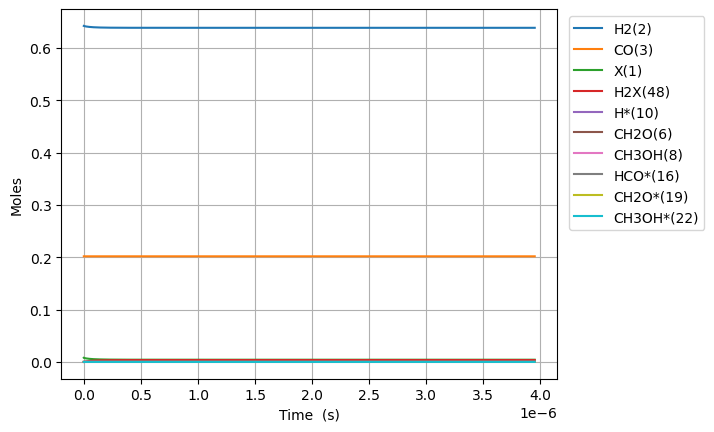

Source data for this figure (header and first rows):
Time (s), Volume (m^3), N2, Ne, X(1), H2(2), CO(3), CO2(4), H2O(5), CH2O(6), HCOOH(7), CH3OH(8), HCOOCH3(9), H*(10), O*(11), OH*(12), H2O*(13), CO*(14), CO2*(15), HCO*(16), HCOO*(17), COOH*(18), CH2O*(19), CH3O*(20)
0.0, 0.002677, 0.1557, 0.0, 0.007879, 0.6424, 0.2019, 0.0, 0.0, 0.0, 0.0, 0.0, 0.0, 0.0, 0.0, 0.0, 0.0, 0.0, 0.0, 0.0, 0.0, 0.0, 0.0, 0.0
1.221773915426401e-24, 0.002677, 0.1557, 0.0, 0.007879, 0.6424, 0.2019, 0.0, 0.0, 1.5790623326389013e-53, 0.0, -9.918320407668376e-119, -7.100116318287871e-162, 2.8284271019711302e-18, 0.0, 0.0, 0.0, 1.6278957978808943e-92, 0.0, 9.007255705067642e-72, 0.0, 0.0, 2.8147674078336393e-82, 6.345629178530572e-95
3.420966963193923e-24, 0.002677, 0.1557, 0.0, 0.007879, 0.6424, 0.2019, 0.0, 0.0, 4.421374531388924e-53, 0.0, 9.799935156390996e-118, 1.1917652931531737e-160, 7.919595885519155e-18, 0.0, 0.0, 0.0, 1.932637891270631e-91, 0.0, 5.44038244586085e-71, 0.0, 0.0, 1.7001195143315176e-81, 9.589514416624503e-94
7.819353058728967e-24, 0.002677, 0.1557, 0.0, 0.007879, 0.6424, 0.2019, 0.0, 0.0, 1.010599892888897e-52, 0.0, 5.405103653515084e-116, 1.404862295474687e-158, 1.8101933452615186e-17, 0.0, 0.0, 0.0, 1.8974753421462991e-90, 0.0, 2.619309959033662e-70, 0.0, 0.0, 8.185343621980212e-81, 1.031596198490468e-92
1.6616125249799054e-23, 0.002677, 0.1557, 0.0, 0.007879, 0.6424, 0.2019, 0.0, 0.0, 2.147524772388906e-52, 0.0, 2.1272618895218408e-114, 1.1104783095048363e-156, 3.8466608586807136e-17, 0.0, 0.0, 0.0, 1.6782954522979897e-89, 0.0, 1.1439214745435815e-69, 0.0, 0.0, 3.574754607948707e-80, 9.482146340968879e-92
3.4209669631939233e-23, 0.002677, 0.1557, 0.0, 0.007879, 0.6424, 0.2019, 0.0, 0.0, 4.4213745313889246e-52, 0.0, 7.516096024755426e-113, 7.858914559627953e-155, 7.919595885519063e-17, 0.0, 0.0, 0.0, 1.4107084538734485e-88, 0.0, 4.775646974826786e-69, 0.0, 0.0, 1.492389679633383e-79, 8.11217582010251e-91
6.939675839621959e-23, 0.002677, 0.1557, 0.0, 0.007879, 0.6424, 0.2019, 0.0, 0.0, 8.96907404938896e-52, 0.0, 2.5250940204199773e-111, 5.284507719057628e-153, 1.606546593919559e-16, 0.0, 0.0, 0.0, 1.1565840262695938e-87, 0.0, 1.9510076147404047e-68, 0.0, 0.0, 6.096898796063866e-79, 6.707303829125911e-90
1.397709359247803e-22, 0.002677, 0.1557, 0.0, 0.007879, 0.6424, 0.2019, 0.0, 0.0, 1.8064473085389032e-51, 0.0, 8.277608453196715e-110, 3.465989715913587e-151, 3.235720604654797e-16, 0.0, 0.0, 0.0, 9.366317451049217e-87, 0.0, 7.886284718060013e-68, 0.0, 0.0, 2.4644639743938365e-78, 5.4542680605950994e-89
2.8051929098190174e-22, 0.002677, 0.1557, 0.0, 0.007879, 0.6424, 0.2019, 0.0, 0.0, 3.625527115738916e-51, 0.0, 2.680841803809352e-108, 2.2454677365666667e-149, 6.4940686261250035e-16, 0.0, 0.0, 0.0, 7.538827592084951e-86, 0.0, 3.1710403999914355e-67, 0.0, 0.0, 9.9095012499739e-78, 4.399064751158792e-88
5.620160010961445e-22, 0.002677, 0.1557, 0.0, 0.007879, 0.6424, 0.2019, 0.0, 0.0, 7.263686730138939e-51, 0.0, 8.630257659611283e-107, 1.445876325212564e-147, 1.3010764669064333e-15, 0.0, 0.0, 0.0, 6.049435828727944e-85, 0.0, 1.271729028644716e-66, 0.0, 0.0, 3.974153214515272e-77, 3.5335679846867634e-87
1.12500942132463e-21, 0.002677, 0.1557, 0.0, 0.007879, 0.6424, 0.2019, 0.0, 0.0, 1.4540005958938967e-50, 0.0, 2.769960911060665e-105, 9.281794144779855e-146, 2.604415675493866e-15, 0.0, 0.0, 0.0, 4.846914879071777e-84, 0.0, 5.09354941796885e-66, 0.0, 0.0, 1.5917341931156937e-76, 2.8325920197739064e-86
2.2509962617816015e-21, 0.002677, 0.1557, 0.0, 0.007879, 0.6424, 0.2019, 0.0, 0.0, 2.9092644416538963e-50, 0.0, 8.877142721750571e-104, 5.949383350984164e-144, 5.211094092667003e-15, 0.0, 0.0, 0.0, 3.88049407183303e-83, 0.0, 2.0387471844741453e-65, 0.0, 0.0, 6.371084951485137e-76, 2.2683708081952382e-85
4.5029699426955444e-21, 0.002677, 0.1557, 0.0, 0.007879, 0.6424, 0.2019, 0.0, 0.0, 5.819792133173872e-50, 0.0, 2.842810074926709e-102, 3.810498784664681e-142, 1.0424450927006356e-14, 0.0, 0.0, 0.0, 3.10562275624778e-82, 0.0, 8.157644329072312e-65, 0.0, 0.0, 2.549263852837857e-75, 1.8156158034283372e-84
9.00691730452343e-21, 0.002677, 0.1557, 0.0, 0.007879, 0.6424, 0.2019, 0.0, 0.0, 1.1640847516213726e-49, 0.0, 9.10039107057087e-101, 2.4396450882022223e-140, 2.0851164595657383e-14, 0.0, 0.0, 0.0, 2.485124128567458e-81, 0.0, 3.263588925519472e-64, 0.0, 0.0, 1.0198715392270633e-74, 1.4528601246323644e-83
1.80148120281792e-20, 0.002677, 0.1557, 0.0, 0.007879, 0.6424, 0.2019, 0.0, 0.0, 2.328295828229304e-49, 0.0, 2.912668003838979e-99, 1.5616686309451908e-138, 4.1704591932848716e-14, 0.0, 0.0, 0.0, 1.9887811516040814e-80, 0.0, 1.3055418165475868e-63, 0.0, 0.0, 4.079818176729361e-74, 1.162434677334961e-82
3.6030601475490736e-20, 0.002677, 0.1557, 0.0, 0.007879, 0.6424, 0.2019, 0.0, 0.0, 4.6567179814450115e-49, 0.0, 9.321399448480178e-98, 9.99561854967055e-137, 8.341144660678849e-14, 0.0, 0.0, 0.0, 1.5926783683754413e-79, 0.0, 5.222379766401298e-63, 0.0, 0.0, 1.6319936770154486e-73, 9.300056835667958e-82
7.206218037011382e-20, 0.002677, 0.1557, 0.0, 0.007879, 0.6424, 0.2019, 0.0, 0.0, 9.313562287875797e-49, 0.0, 2.9829813504628394e-96, 6.397487160767154e-135, 1.668251559528965e-13, 0.0, 0.0, 0.0, 1.2792223458183425e-78, 0.0, 2.088994407332339e-62, 0.0, 0.0, 6.528107523042235e-73, 7.440266155419447e-81
1.4412533815935997e-19, 0.002677, 0.1557, 0.0, 0.007879, 0.6424, 0.2019, 0.0, 0.0, 1.8627250900734865e-48, 0.0, 9.545725975318807e-95, 4.094473084523849e-133, 3.336525746380263e-13, 0.0, 0.0, 0.0, 1.0395480159282823e-77, 0.0, 8.356062631426772e-62, 0.0, 0.0, 2.6112695724371365e-72, 5.952283461292e-80
2.882516537378523e-19, 0.002677, 0.1557, 0.0, 0.007879, 0.6424, 0.2019, 0.0, 0.0, 3.7254628126443e-48, 0.0, 3.0546441004810982e-93, 2.620473541941826e-131, 6.673074119799411e-13, 0.0, 0.0, 0.0, 8.833472341885545e-77, 0.0, 3.342442052924397e-61, 0.0, 0.0, 1.044513141653217e-71, 4.761826601709895e-79
5.765042848948369e-19, 0.002677, 0.1557, 0.0, 0.007879, 0.6424, 0.2019, 0.0, 0.0, 7.450938257781925e-48, 0.0, 9.77476531943692e-92, 1.677086994287082e-129, 1.3346170865503914e-12, 0.0, 0.0, 0.0, 8.72119905032946e-76, 0.0, 1.3369802211681877e-60, 0.0, 0.0, 4.1780631924065706e-71, 3.8094158038882826e-78
1.1530095472088061e-18, 0.002677, 0.1557, 0.0, 0.007879, 0.6424, 0.2019, 0.0, 0.0, 1.490188914804116e-47, 0.0, 3.1278361929434566e-90, 1.073305550996863e-127, 2.6692364352377737e-12, 0.0, 0.0, 0.0, 1.2270230528186368e-74, 0.0, 5.347927684570743e-60, 0.0, 0.0, 1.6712274029791555e-70, 3.0474417990692653e-77
2.306020071836745e-18, 0.002677, 0.1557, 0.0, 0.007879, 0.6424, 0.2019, 0.0, 0.0, 2.9803790928495585e-47, 0.0, 1.0008464294551884e-88, 6.868739387915439e-126, 5.33847513079847e-12, 0.0, 0.0, 0.0, 2.674934171847605e-73, 0.0, 2.139172434575349e-59, 0.0, 0.0, 6.684913879191523e-70, 2.4378008692580435e-76
4.612041121092622e-18, 0.002677, 0.1557, 0.0, 0.007879, 0.6424, 0.2019, 0.0, 0.0, 5.960759448914822e-47, 0.0, 3.20231025844019e-87, 4.39545086719626e-124, 1.0676952514663578e-11, 0.0, 0.0, 0.0, 7.555169475375726e-72, 0.0, 8.556692479550754e-59, 0.0, 0.0, 2.673966430757131e-69, 1.9499937356322013e-75
9.224083219604375e-18, 0.002677, 0.1557, 0.0, 0.007879, 0.6424, 0.2019, 0.0, 0.0, 1.1921520160942872e-46, 0.0, 1.0244833321168494e-85, 2.81239148241104e-122, 2.135390725336862e-11, 0.0, 0.0, 0.0, 2.335118809749053e-70, 0.0, 3.4226775776401205e-58, 0.0, 0.0, 1.0695867901130585e-68, 1.5595988418160302e-74
1.8448167416627885e-17, 0.002677, 0.1557, 0.0, 0.007879, 0.6424, 0.2019, 0.0, 0.0, 2.3843041584589063e-46, 0.0, 3.276707978131614e-84, 1.799037942303575e-120, 4.270781661467767e-11, 0.0, 0.0, 0.0, 7.392525424499697e-69, 0.0, 1.3690712130150315e-57, 0.0, 0.0, 4.278348275922839e-68, 1.2470452437523135e-73
3.6896335810674906e-17, 0.002677, 0.1557, 0.0, 0.007879, 0.6424, 0.2019, 0.0, 0.0, 4.7686084430241834e-46, 0.0, 1.0474990433029447e-82, 1.1502430927779839e-118, 8.541563487288888e-11, 0.0, 0.0, 0.0, 2.350416290940169e-67, 0.0, 5.476286287396798e-57, 0.0, 0.0, 1.7113406275674783e-67, 9.96623377262343e-73
7.379267259876893e-17, 0.002677, 0.1557, 0.0, 0.007879, 0.6424, 0.2019, 0.0, 0.0, 9.537217011498924e-46, 0.0, 3.3453119865085326e-81, 7.346990005010161e-117, 1.7083126953166266e-10, 0.0, 0.0, 0.0, 7.45341415020941e-66, 0.0, 2.190516535287543e-56, 0.0, 0.0, 6.845382700712787e-67, 7.956828870899847e-72
1.1068900938686298e-16, 0.002677, 0.1557, 0.0, 0.007879, 0.6424, 0.2019, 0.0, 0.0, 1.430582557931788e-45, 0.0, 1.5992652271544683e-80, 4.1920241491819926e-116, 2.5624690233275925e-10, 0.0, 0.0, 0.0, 3.390957002786191e-65, 0.0, 4.654851763137434e-56, 0.0, 0.0, 1.454648347538105e-66, 2.359557555732749e-71
1.4758534617495702e-16, 0.002677, 0.1557, 0.0, 0.007879, 0.6424, 0.2019, 0.0, 0.0, 1.9074434146481074e-45, 0.0, 5.288959443706346e-80, 1.5625807729687034e-115, 3.416625332761501e-10, 0.0, 0.0, 0.0, 1.0075413733360095e-64, 0.0, 7.940637546015848e-56, 0.0, 0.0, 2.4814689948691455e-66, 5.136187992565379e-71
2.2137801975114507e-16, 0.002677, 0.1557, 0.0, 0.007879, 0.6424, 0.2019, 0.0, 0.0, 2.8611651279268525e-45, 0.0, 3.080781008867714e-79, 1.0683821333584746e-114, 5.124937908028988e-10, 0.0, 0.0, 0.0, 4.38634293055054e-64, 0.0, 1.644011638542426e-55, 0.0, 0.0, 5.137620481260811e-66, 1.488450824200501e-70
2.9517069332733315e-16, 0.002677, 0.1557, 0.0, 0.007879, 0.6424, 0.2019, 0.0, 0.0, 3.814886840964475e-45, 0.0, 1.0240226333529885e-78, 4.051875077954369e-114, 6.833250414979183e-10, 0.0, 0.0, 0.0, 1.2726333216847842e-63, 0.0, 2.796040016880841e-55, 0.0, 0.0, 8.737858570806451e-66, 3.250369096652501e-70
3.6896336690352124e-16, 0.002677, 0.1557, 0.0, 0.007879, 0.6424, 0.2019, 0.0, 0.0, 4.768608553743768e-45, 0.0, 2.758124450008487e-78, 1.2268648903279886e-113, 8.541562848730329e-10, 0.0, 0.0, 0.0, 3.0768269281612134e-63, 0.0, 4.2717299897366534e-55, 0.0, 0.0, 1.3349689378674673e-65, 6.088832878995186e-70
5.165487140558974e-16, 0.002677, 0.1557, 0.0, 0.007879, 0.6424, 0.2019, 0.0, 0.0, 6.676051978511274e-45, 0.0, 1.6185483223786209e-77, 1.0930905112913647e-112, 1.1958187492024597e-09, 0.0, 0.0, 0.0, 1.5657866044565195e-62, 0.0, 8.214462938947561e-55, 0.0, 0.0, 2.567229907299256e-65, 1.65878833484545e-69
8.117194083606496e-16, 0.002677, 0.1557, 0.0, 0.007879, 0.6424, 0.2019, 0.0, 0.0, 1.0490938824902019e-44, 0.0, 1.765639674424594e-76, 2.1739090757692144e-111, 1.879143588719252e-09, 0.0, 0.0, 0.0, 1.6254779584020583e-61, 0.0, 2.004142266269972e-54, 0.0, 0.0, 6.264309209415397e-65, 6.522939916477568e-69
1.106890102665402e-15, 0.002677, 0.1557, 0.0, 0.007879, 0.6424, 0.2019, 0.0, 0.0, 1.4305825667097783e-44, 0.0, 7.481306985447095e-76, 1.1487840566661898e-110, 2.562468309267783e-09, 0.0, 0.0, 0.0, 6.6304077933228e-61, 0.0, 3.712880078426076e-54, 0.0, 0.0, 1.1607283644593581e-64, 1.6203337620302462e-68
1.6972314912749064e-15, 0.002677, 0.1557, 0.0, 0.007879, 0.6424, 0.2019, 0.0, 0.0, 2.1935599338915432e-44, 0.0, 6.800427158641919e-75, 1.7209461745605326e-109, 3.9291173934926795e-09, 0.0, 0.0, 0.0, 5.680277448951052e-60, 0.0, 8.708606122265731e-54, 0.0, 0.0, 2.724055694751205e-64, 5.813154230074335e-68
2.8779142684939157e-15, 0.002677, 0.1557, 0.0, 0.007879, 0.6424, 0.2019, 0.0, 0.0, 3.719514663230281e-44, 0.0, 1.0356156434622038e-73, 4.9922041016405085e-108, 6.662414133994589e-09, 0.0, 0.0, 0.0, 8.095543626776817e-59, 0.0, 2.5018876926953767e-53, 0.0, 0.0, 7.841732762164175e-64, 2.800896585757122e-67
5.239279822931934e-15, 0.002677, 0.1557, 0.0, 0.007879, 0.6424, 0.2019, 0.0, 0.0, 6.77142410184652e-44, 0.0, 2.114882378545828e-72, 2.0127797879285955e-106, 1.2129001899402e-08, 0.0, 0.0, 0.0, 1.4111558745600694e-57, 0.0, 8.298148253479224e-53, 0.0, 0.0, 2.6209026848950204e-63, 1.6084404826885674e-66
7.364508821926151e-15, 0.002677, 0.1557, 0.0, 0.007879, 0.6424, 0.2019, 0.0, 0.0, 9.518142573768325e-44, 0.0, 9.151440589725504e-72, 1.0209890526999931e-105, 1.7048924368626057e-08, 0.0, 0.0, 0.0, 5.342614237335856e-57, 0.0, 1.6411681685726296e-52, 0.0, 0.0, 5.227576091169577e-63, 4.097577910115955e-66
9.489737820920368e-15, 0.002677, 0.1557, 0.0, 0.007879, 0.6424, 0.2019, 0.0, 0.0, 1.2264861024114472e-43, 0.0, 2.798662755174669e-71, 3.712199541496781e-105, 2.1968840655535935e-08, 0.0, 0.0, 0.0, 1.4672378189495828e-56, 0.0, 2.728286125176213e-52, 0.0, 0.0, 8.788300847372015e-63, 8.183478179232868e-66
1.1614966819914585e-14, 0.002677, 0.1557, 0.0, 0.007879, 0.6424, 0.2019, 0.0, 0.0, 1.5011579452933727e-43, 0.0, 6.924671683598773e-71, 1.0518919188728909e-104, 2.688875075496891e-08, 0.0, 0.0, 0.0, 3.2637381404953758e-56, 0.0, 4.092448422852945e-52, 0.0, 0.0, 1.3363951179472232e-62, 1.413644399888898e-65
1.3740195818908801e-14, 0.002677, 0.1557, 0.0, 0.007879, 0.6424, 0.2019, 0.0, 0.0, 1.7758297860276618e-43, 0.0, 1.4796081646999933e-70, 2.5334620174446e-104, 3.180865466153295e-08, 0.0, 0.0, 0.0, 6.327608075325498e-56, 0.0, 5.73506041795828e-52, 0.0, 0.0, 1.903226279915137e-62, 2.218715182448228e-65
1.7990653816897233e-14, 0.002677, 0.1557, 0.0, 0.007879, 0.6424, 0.2019, 0.0, 0.0, 2.3251734610712746e-43, 0.0, 5.0032394979569315e-70, 1.0552772263075925e-103, 4.1648443876682445e-08, 0.0, 0.0, 0.0, 1.7975531666240164e-55, 0.0, 9.860846618173923e-52, 0.0, 0.0, 3.40141431185542e-62, 4.519358038538469e-65
2.2241111814885667e-14, 0.002677, 0.1557, 0.0, 0.007879, 0.6424, 0.2019, 0.0, 0.0, 2.874517127582032e-43, 0.0, 1.2966696026715354e-69, 3.2194565379864907e-103, 5.148820825783832e-08, 0.0, 0.0, 0.0, 4.041375804775612e-55, 0.0, 1.5117273999497706e-51, 0.0, 0.0, 5.463563987648817e-62, 7.840234977607177e-65
2.64915698128741e-14, 0.002677, 0.1557, 0.0, 0.007879, 0.6424, 0.2019, 0.0, 0.0, 3.42386078560128e-43, 0.0, 2.847733311761941e-69, 8.160467179928537e-103, 6.132794775944344e-08, 0.0, 0.0, 0.0, 7.831902638031621e-55, 0.0, 2.1516669560163453e-51, 0.0, 0.0, 8.209018908307225e-62, 1.2263969504846749e-64
3.074202781086253e-14, 0.002677, 0.1557, 0.0, 0.007879, 0.6424, 0.2019, 0.0, 0.0, 3.973204435168858e-43, 0.0, 5.569994076055392e-69, 1.8232460048848823e-102, 7.116766233673879e-08, 0.0, 0.0, 0.0, 1.3659200399842946e-54, 0.0, 2.9071017547840645e-51, 0.0, 0.0, 1.1785912299248965e-61, 1.7832367105314913e-64
3.499248580885096e-14, 0.002677, 0.1557, 0.0, 0.007879, 0.6424, 0.2019, 0.0, 0.0, 4.522548076322732e-43, 0.0, 9.980233553185692e-69, 3.699419678273272e-102, 8.100735194622491e-08, 0.0, 0.0, 0.0, 2.2003306193431056e-54, 0.0, 3.7791720234526057e-51, 0.0, 0.0, 1.6369605572844472e-61, 2.456494608031474e-64
4.349340180482783e-14, 0.002677, 0.1557, 0.0, 0.007879, 0.6424, 0.2019, 0.0, 0.0, 5.621235333538156e-43, 0.0, 2.6423969417723496e-68, 1.2292795351742153e-101, 1.0068665608795223e-07, 0.0, 0.0, 0.0, 4.8091022017006265e-54, 0.0, 5.877672000725104e-51, 0.0, 0.0, 2.9391233904689003e-61, 4.1595771350300266e-64
5.079780277214712e-14, 0.002677, 0.1557, 0.0, 0.007879, 0.6424, 0.2019, 0.0, 0.0, 6.565280897868143e-43, 0.0, 5.257527408652637e-68, 2.879222512843096e-101, 1.1759599229375189e-07, 0.0, 0.0, 0.0, 8.27990773478716e-54, 0.0, 8.063631598395865e-51, 0.0, 0.0, 4.592242312358679e-61, 6.005635824347711e-64
5.810220373946641e-14, 0.002677, 0.1557, 0.0, 0.007879, 0.6424, 0.2019, 0.0, 0.0, 7.509326437853935e-43, 0.0, 9.482970158293625e-68, 5.978628697802533e-101, 1.3450525415994697e-07, 0.0, 0.0, 0.0, 1.3125163950396962e-53, 0.0, 1.0609118805220126e-50, 0.0, 0.0, 6.894660769788942e-61, 8.20798290098597e-64
6.540660470678571e-14, 0.002677, 0.1557, 0.0, 0.007879, 0.6424, 0.2019, 0.0, 0.0, 8.453371953670723e-43, 0.0, 1.5882843635172184e-67, 1.1331332157362392e-100, 1.5141444146551983e-07, 0.0, 0.0, 0.0, 1.9564985677456447e-53, 0.0, 1.3519384717187258e-50, 0.0, 0.0, 1.0019634473376774e-60, 1.0768271961213498e-63
7.271100567410501e-14, 0.002677, 0.1557, 0.0, 0.007879, 0.6424, 0.2019, 0.0, 0.0, 9.39741744548918e-43, 0.0, 2.5107562056913516e-67, 2.0002916162591935e-100, 1.683235539890986e-07, 0.0, 0.0, 0.0, 2.781428971707507e-53, 0.0, 1.679954293132441e-50, 0.0, 0.0, 1.4165817925023038e-60, 1.3687470392459522e-63
8.731980760874359e-14, 0.002677, 0.1557, 0.0, 0.007879, 0.6424, 0.2019, 0.0, 0.0, 1.1285508357788738e-42, 0.0, 5.5066344517455964e-67, 5.316304738827791e-100, 2.0214155380668737e-07, 0.0, 0.0, 0.0, 5.057034283091613e-53, 0.0, 2.4489236615083627e-50, 0.0, 0.0, 2.644633055974502e-60, 2.060347182373792e-63
1.0046772934991832e-13, 0.002677, 0.1557, 0.0, 0.007879, 0.6424, 0.2019, 0.0, 0.0, 1.2984790098397803e-42, 0.0, 9.998402629971899e-67, 1.1174032540389411e-99, 2.3257749567143367e-07, 0.0, 0.0, 0.0, 7.927347836792928e-53, 0.0, 3.2723332707378023e-50, 0.0, 0.0, 4.3517449089015944e-60, 2.8055800432400555e-63
1.1361565109109306e-13, 0.002677, 0.1557, 0.0, 0.007879, 0.6424, 0.2019, 0.0, 0.0, 1.4684071763692368e-42, 0.0, 1.6811186429129067e-66, 2.1349239874629976e-99, 2.63013191806759e-07, 0.0, 0.0, 0.0, 1.1691423454788814e-52, 0.0, 4.222897215928415e-50, 0.0, 0.0, 6.818602436435647e-60, 3.667098551607631e-63
1.267635728322678e-13, 0.002677, 0.1557, 0.0, 0.007879, 0.6424, 0.2019, 0.0, 0.0, 1.6383353354506642e-42, 0.0, 2.663573579550169e-66, 3.788752604254021e-99, 2.9344864092476533e-07, 0.0, 0.0, 0.0, 1.6454290972773912e-52, 0.0, 5.303114038468392e-50, 0.0, 0.0, 1.025762116880633e-59, 4.644925810984832e-63
1.399114945734425e-13, 0.002677, 0.1557, 0.0, 0.007879, 0.6424, 0.2019, 0.0, 0.0, 1.808263487163391e-42, 0.0, 4.025315962849469e-66, 6.340283111554735e-99, 3.2388384173763443e-07, 0.0, 0.0, 0.0, 2.2315853884286026e-52, 0.0, 6.515359253774585e-50, 0.0, 0.0, 1.491075361093388e-59, 5.739092983879661e-63
1.6620733805579197e-13, 0.002677, 0.1557, 0.0, 0.007879, 0.6424, 0.2019, 0.0, 0.0, 2.1481197687812137e-42, 0.0, 8.244264907011614e-66, 1.5521753361506234e-98, 3.8475349329624397e-07, 0.0, 0.0, 0.0, 3.771092404451748e-52, 0.0, 9.344871525367317e-50, 0.0, 0.0, 2.897964442712484e-59, 8.276451636899377e-63
1.9250318153814144e-13, 0.002677, 0.1557, 0.0, 0.007879, 0.6424, 0.2019, 0.0, 0.0, 2.4879760217829086e-42, 0.0, 1.5143570295706508e-65, 3.3172338423783156e-98, 4.456221361797362e-07, 0.0, 0.0, 0.0, 5.8581965481834535e-52, 0.0, 1.2728204477741688e-49, 0.0, 0.0, 5.157364407026024e-59, 1.1279236293107229e-62
2.187990250204909e-13, 0.002677, 0.1557, 0.0, 0.007879, 0.6424, 0.2019, 0.0, 0.0, 2.827832246674751e-42, 0.0, 2.567356075716603e-65, 6.412791828033415e-98, 5.064897600856621e-07, 0.0, 0.0, 0.0, 8.556618952792659e-52, 0.0, 1.6680509921125537e-49, 0.0, 0.0, 8.574761412896418e-59, 1.4747549442880145e-62
... 1,636 more rows
